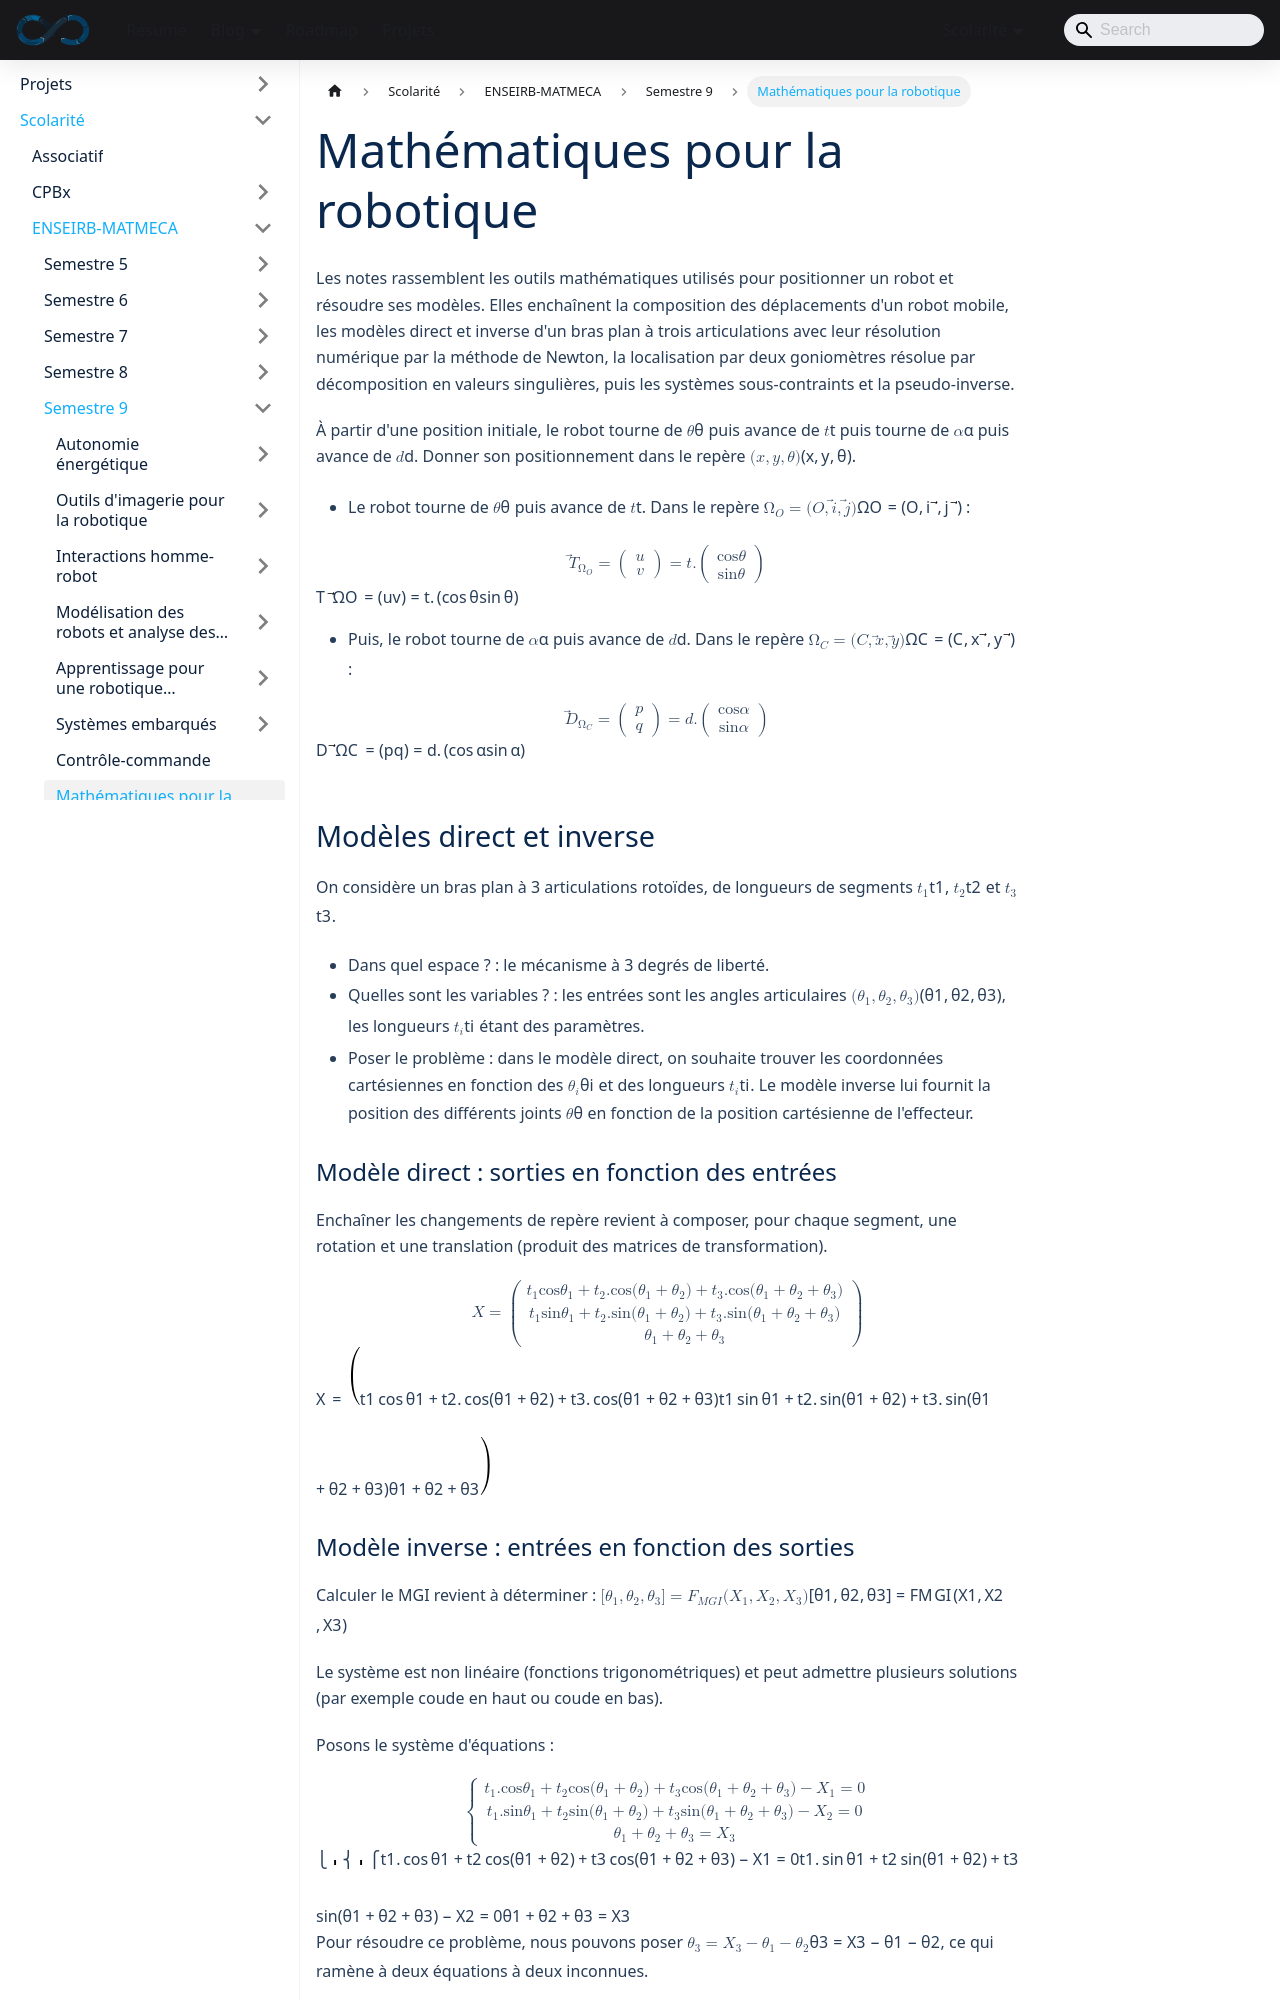

repository: sedelpeuch/sedelpeuch.github.io · page: docs/scolarite/enseirb/s9/maths/index.html · generator: docusaurus

---
title: "Mathématiques pour la robotique"
description: "Mathématiques pour la robotique : changements de repère, modèles géométriques direct et inverse, méthode de Newton, triangulation par goniomètres, décomposition SVD et pseudo-inverse."
---

Les notes rassemblent les outils mathématiques utilisés pour positionner un robot et résoudre ses modèles. Elles enchaînent la composition des déplacements d'un robot mobile, les modèles direct et inverse d'un bras plan à trois articulations avec leur résolution numérique par la méthode de Newton, la localisation par deux goniomètres résolue par décomposition en valeurs singulières, puis les systèmes sous-contraints et la pseudo-inverse.

À partir d'une position initiale, le robot tourne de $\theta$ puis avance de $t$ puis tourne de $\alpha$ puis avance de $d$. Donner son positionnement dans le repère $(x,y,\theta)$.

- Le robot tourne de $\theta$ puis avance de $t$. Dans le repère $\Omega_O = (O, \vec{i}, \vec{j})$ :

$$
\vec{T}_{\Omega_O} = \begin{pmatrix} u\\ v \end{pmatrix} = t. \begin{pmatrix} \cos{\theta} \\ \sin{\theta} \end{pmatrix}
$$

- Puis, le robot tourne de $\alpha$ puis avance de $d$. Dans le repère $\Omega_C = (C, \vec{x}, \vec{y})$ :

$$
\vec{D}_{\Omega_C} = \begin{pmatrix} p\\ q \end{pmatrix} = d. \begin{pmatrix} \cos{\alpha} \\ \sin{\alpha} \end{pmatrix}
$$

## Modèles direct et inverse

On considère un bras plan à 3 articulations rotoïdes, de longueurs de segments $t_1$, $t_2$ et $t_3$.

- **Dans quel espace ?** : le mécanisme à 3 degrés de liberté.
- **Quelles sont les variables ?** : les entrées sont les angles articulaires $(\theta_1, \theta_2, \theta_3)$, les longueurs $t_i$ étant des paramètres.
- **Poser le problème** : dans le modèle direct, on souhaite trouver les coordonnées cartésiennes en fonction des $\theta_i$ et des longueurs $t_i$. Le modèle inverse lui fournit la position des différents joints $\theta$ en fonction de la position cartésienne de l'effecteur.

### Modèle direct : sorties en fonction des entrées

Enchaîner les changements de repère revient à composer, pour chaque segment, une rotation et une translation (produit des matrices de transformation).

$$
\mathcal{X} = \begin{pmatrix} t_1 \cos{\theta_1} + t_2 . \cos(\theta_1 + \theta_2) + t_3 . \cos(\theta_1 + \theta_2 + \theta_3) \\ t_1 \sin{\theta_1} + t_2 . \sin(\theta_1 + \theta_2) + t_3 . \sin(\theta_1 + \theta_2 + \theta_3) \\ \theta_1 + \theta_2 + \theta_3 \end{pmatrix}
$$
